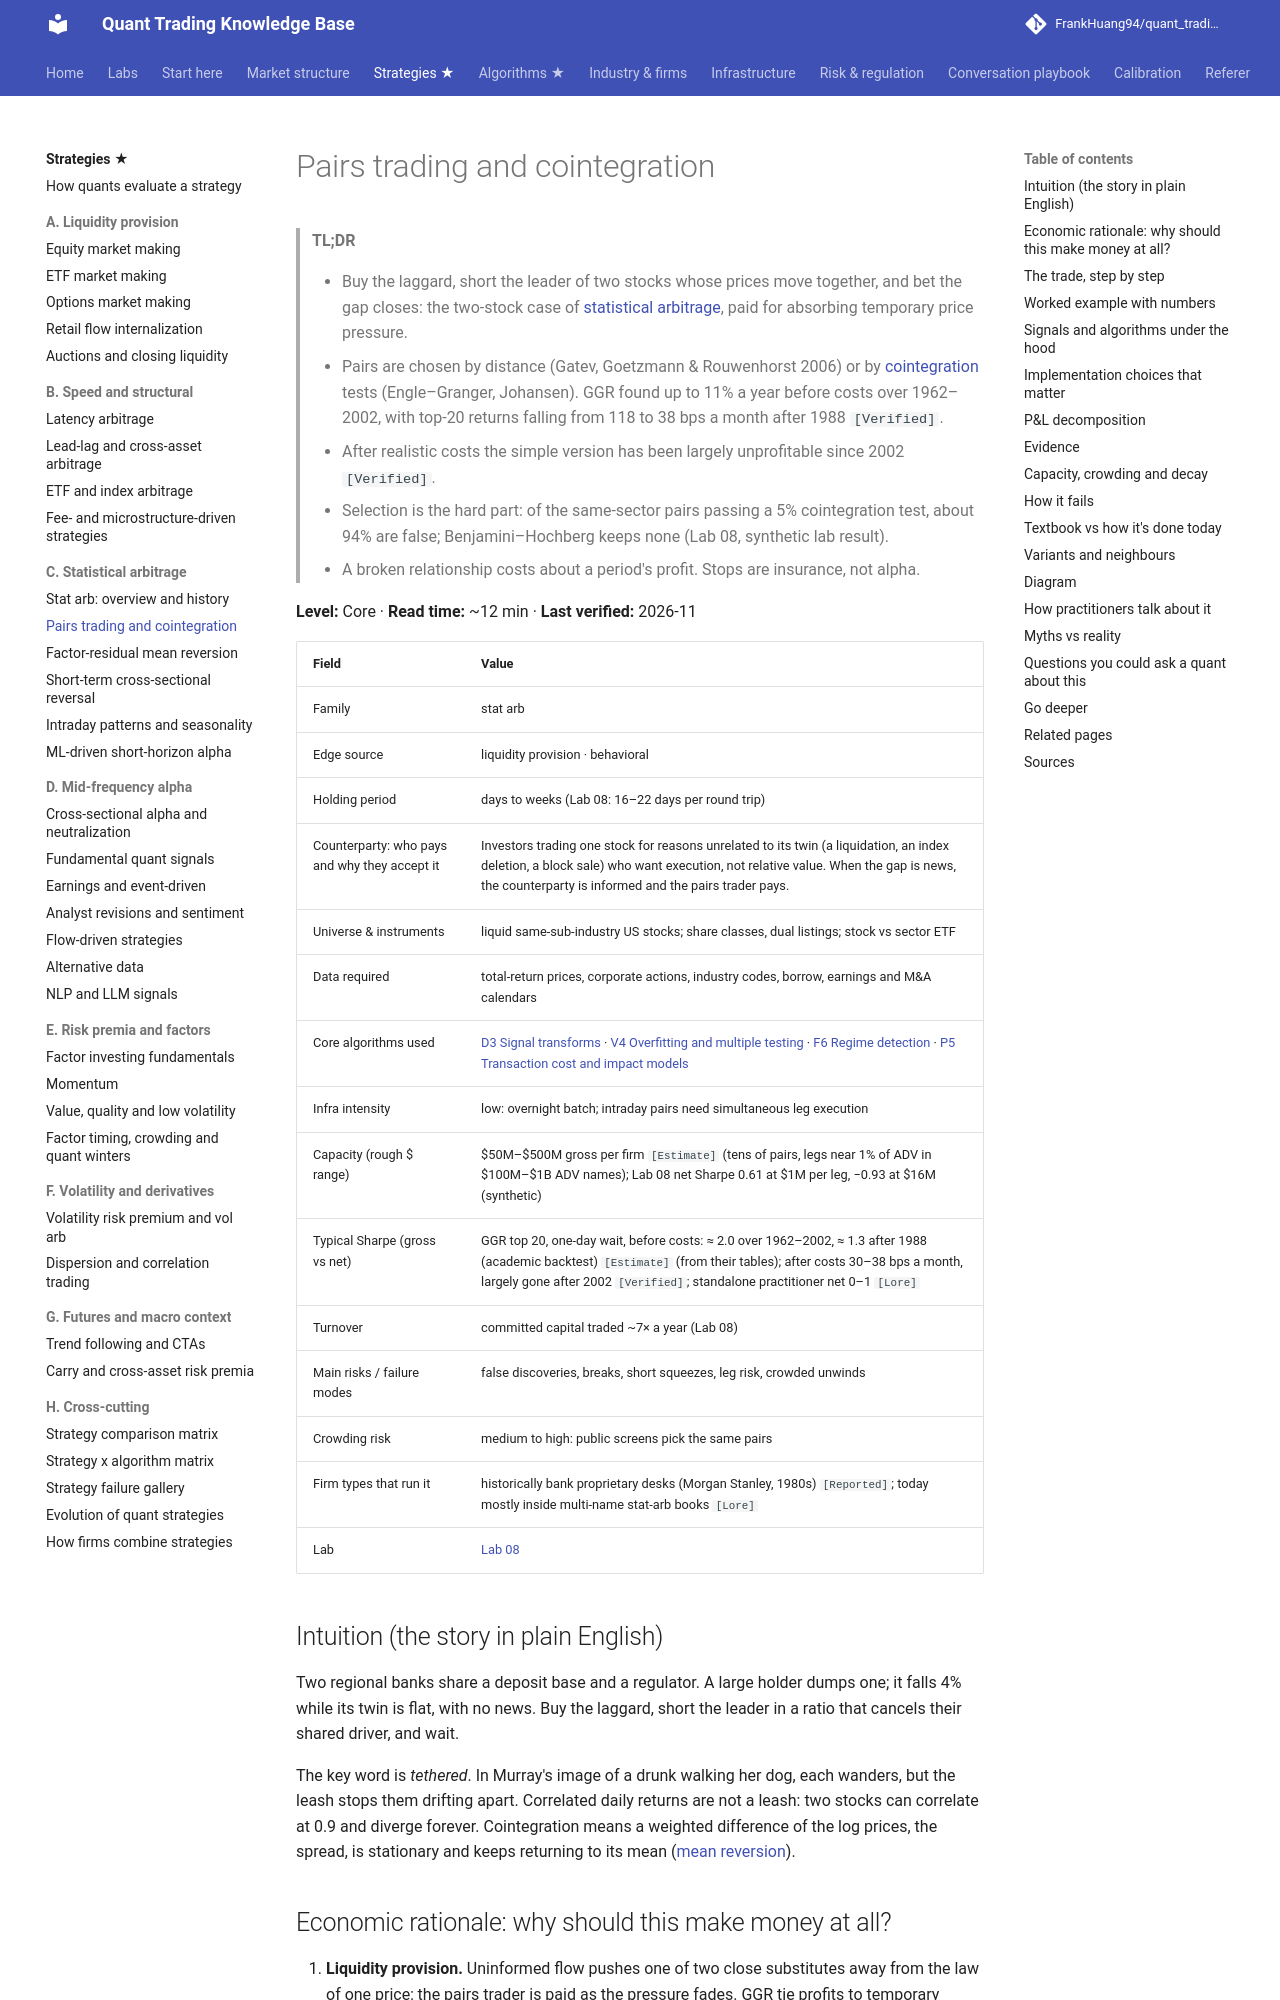

repository: FrankHuang94/quant_trading_claude · page: 02-strategies/c-statistical-arbitrage/pairs-trading-and-cointegration/index.html · generator: mkdocs

# Pairs trading and cointegration

> **TL;DR**
>
> - Buy the laggard, short the leader of two stocks whose prices move together, and bet the gap closes: the two-stock case of [statistical arbitrage](../../09-reference/glossary.md#statistical-arbitrage), paid for absorbing temporary price pressure.
> - Pairs are chosen by distance (Gatev, Goetzmann & Rouwenhorst 2006) or by [cointegration](../../09-reference/glossary.md#cointegration) tests (Engle–Granger, Johansen). GGR found up to 11% a year before costs over 1962–2002, with top-20 returns falling from 118 to 38 bps a month after 1988 `[Verified]`.
> - After realistic costs the simple version has been largely unprofitable since 2002 `[Verified]`.
> - Selection is the hard part: of the same-sector pairs passing a 5% cointegration test, about 94% are false; Benjamini–Hochberg keeps none (Lab 08, synthetic lab result).
> - A broken relationship costs about a period's profit. Stops are insurance, not alpha.

**Level:** Core · **Read time:** ~12 min · **Last verified:** 2026-11

| Field | Value |
|---|---|
| Family | stat arb |
| Edge source | liquidity provision · behavioral |
| Holding period | days to weeks (Lab 08: 16–22 days per round trip) |
| Counterparty: who pays and why they accept it | Investors trading one stock for reasons unrelated to its twin (a liquidation, an index deletion, a block sale) who want execution, not relative value. When the gap is news, the counterparty is informed and the pairs trader pays. |
| Universe & instruments | liquid same-sub-industry US stocks; share classes, dual listings; stock vs sector ETF |
| Data required | total-return prices, corporate actions, industry codes, borrow, earnings and M&A calendars |
| Core algorithms used | [D3 Signal transforms](../../03-algorithms/a-data-and-signals/signal-transforms.md) · [V4 Overfitting and multiple testing](../../03-algorithms/c-validation-and-backtesting/overfitting-and-multiple-testing.md) · [F6 Regime detection](../../03-algorithms/b-forecasting-models/regime-detection.md) · [P5 Transaction cost and impact models](../../03-algorithms/d-portfolio-construction/transaction-cost-and-impact-models.md) |
| Infra intensity | low: overnight batch; intraday pairs need simultaneous leg execution |
| Capacity (rough $ range) | \$50M–\$500M gross per firm `[Estimate]` (tens of pairs, legs near 1% of ADV in \$100M–\$1B ADV names); Lab 08 net Sharpe 0.61 at \$1M per leg, −0.93 at \$16M (synthetic) |
| Typical Sharpe (gross vs net) | GGR top 20, one-day wait, before costs: ≈ 2.0 over 1962–2002, ≈ 1.3 after 1988 (academic backtest) `[Estimate]` (from their tables); after costs 30–38 bps a month, largely gone after 2002 `[Verified]`; standalone practitioner net 0–1 `[Lore]` |
| Turnover | committed capital traded ~7× a year (Lab 08) |
| Main risks / failure modes | false discoveries, breaks, short squeezes, leg risk, crowded unwinds |
| Crowding risk | medium to high: public screens pick the same pairs |
| Firm types that run it | historically bank proprietary desks (Morgan Stanley, 1980s) `[Reported]`; today mostly inside multi-name stat-arb books `[Lore]` |
| Lab | [Lab 08](https://github.com/FrankHuang94/quant_trading_claude/tree/main/labs/08-pairs-cointegration) |

## Intuition (the story in plain English)

Two regional banks share a deposit base and a regulator. A large holder dumps one; it falls 4% while its twin is flat, with no news. Buy the laggard, short the leader in a ratio that cancels their shared driver, and wait.

The key word is *tethered*. In Murray's image of a drunk walking her dog, each wanders, but the leash stops them drifting apart. Correlated daily returns are not a leash: two stocks can correlate at 0.9 and diverge forever. Cointegration means a weighted difference of the log prices, the spread, is stationary and keeps returning to its mean ([mean reversion](../../09-reference/glossary.md#mean-reversion)).
